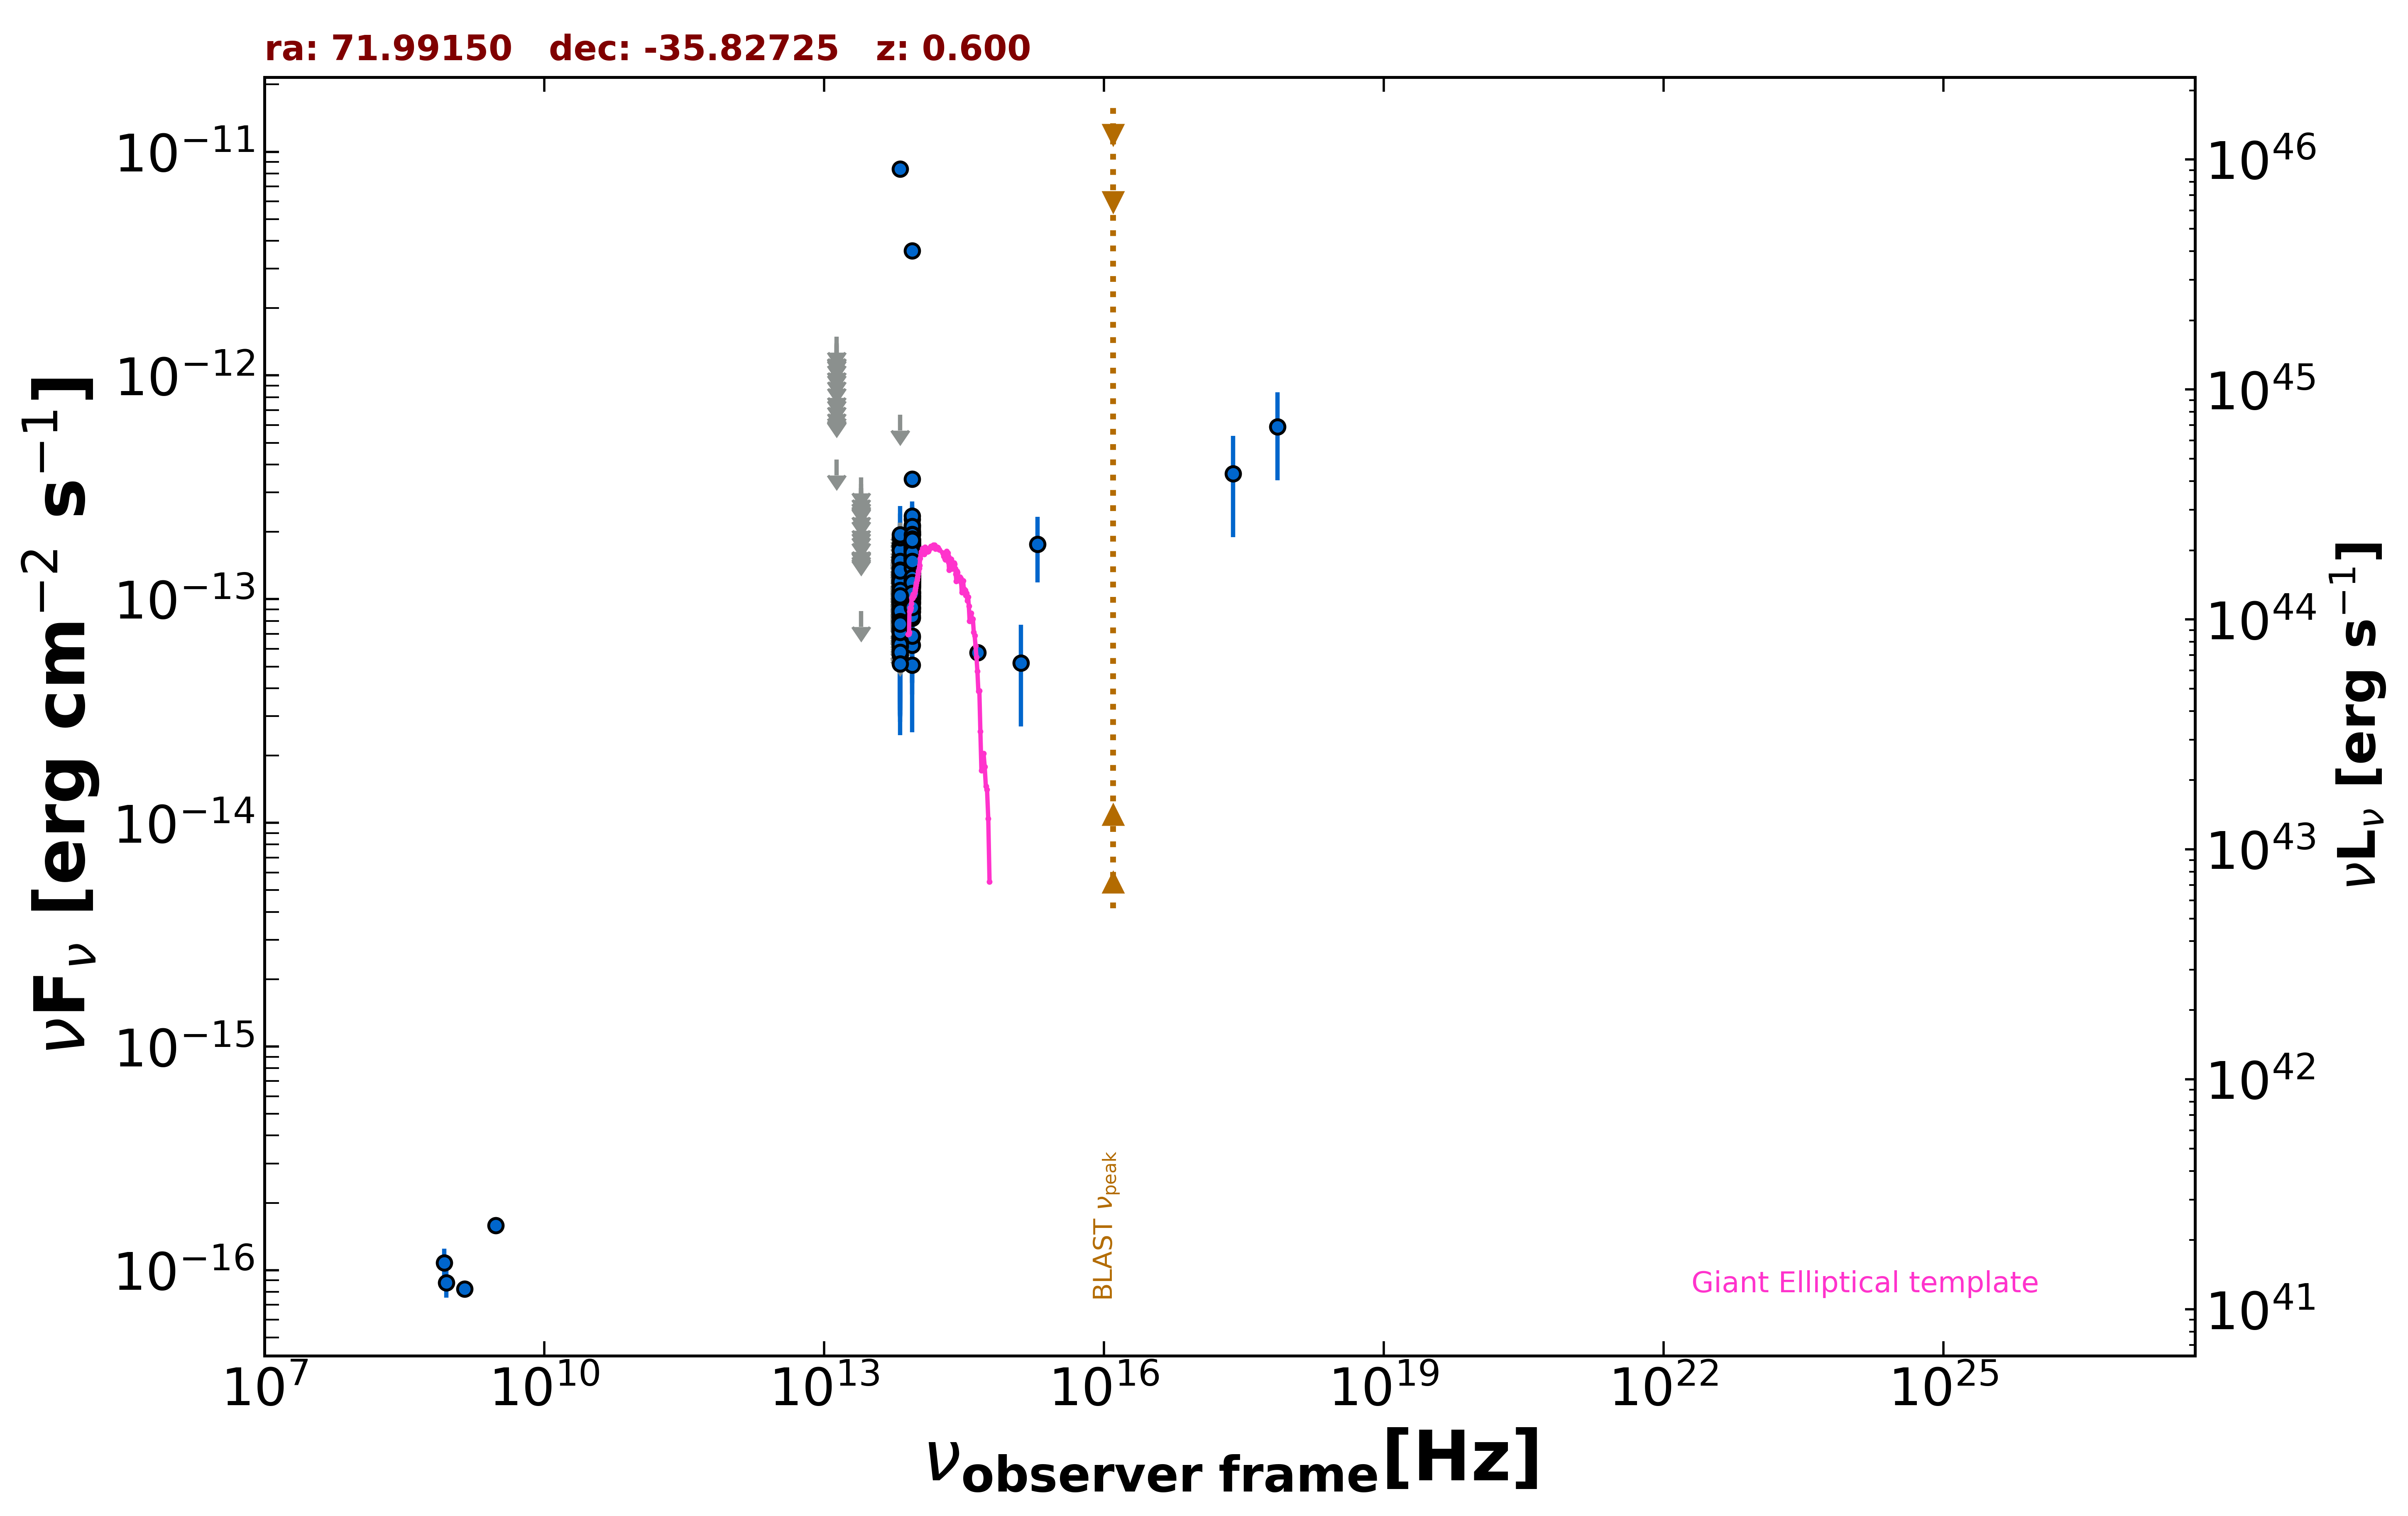

Data behind this chart, as committed beside it:
freq., flux, err_flux, MJD_start, MJD_end, flag, catalog, reference
1.400e+09, 8.260e-17, 7.000e-18, 55000, 55000, , NVSS, Condon et al. 1998  AJ  115  1693
8.870e+08, 8.781e-17, 1.241e-17, 55000, 55000, , RACS, Hale et al. 2021  PASA  38  e058
8.430e+08, 1.079e-16, 1.688e-17, 55000, 55000, , SUMSS, Manch et al. 2003  MNRAS  342  1117
3.000e+09, 1.584e-16, 1.050e-17, 55000, 55000, , VLASSQL, Gordon et al. 2021  ApJS  255  30
2.418e+17, 3.633e-13, 1.744e-13, 55000, 55000, , XMMSL2, Saxton et al. 2008  A&A  480  611
7.253e+17, 5.909e-13, 2.509e-13, 55000, 55000, , XMMSL2, Saxton et al. 2008  A&A  480  611
8.817e+13, 1.274e-13, 1.800e-15, 55000, 55000, , UNWISE, Schlafly et al. 2019  ApJS  240  30
6.517e+13, 6.788e-14, 2.555e-15, 55000, 55000, , UNWISE, Schlafly et al. 2019  ApJS  240  30
8.817e+13, 1.384e-13, 5.250e-15, 55000, 55000, , WISE, Wright et al. 2010  AJ  140  1868
6.517e+13, 7.006e-14, 5.940e-15, 55000, 55000, , WISE, Wright et al. 2010  AJ  140  1868
2.498e+13, 8.830e-14, 0.000e+00, 55000, 55000, UL, WISE, Wright et al. 2010  AJ  140  1868
1.363e+13, 4.211e-13, 0.000e+00, 55000, 55000, UL, WISE, Wright et al. 2010  AJ  140  1868
8.817e+13, 1.211e-13, 2.070e-14, 56898, 56898, , NEOWISE, Mainzer et al. 2014  ApJ  792  30
6.517e+13, 1.560e-13, 0.000e+00, 56898, 56898, UL, NEOWISE, Mainzer et al. 2014  ApJ  792  30
8.817e+13, 1.795e-13, 2.170e-14, 56898, 56898, , NEOWISE, Mainzer et al. 2014  ApJ  792  30
6.517e+13, 7.202e-14, 3.348e-14, 56898, 56898, , NEOWISE, Mainzer et al. 2014  ApJ  792  30
8.817e+13, 1.634e-13, 2.095e-14, 56898, 56898, , NEOWISE, Mainzer et al. 2014  ApJ  792  30
6.517e+13, 1.729e-13, 4.245e-14, 56898, 56898, , NEOWISE, Mainzer et al. 2014  ApJ  792  30
8.817e+13, 1.655e-13, 2.170e-14, 56897, 56897, , NEOWISE, Mainzer et al. 2014  ApJ  792  30
6.517e+13, 1.277e-13, 0.000e+00, 56897, 56897, UL, NEOWISE, Mainzer et al. 2014  ApJ  792  30
8.817e+13, 2.008e-13, 2.280e-14, 56898, 56898, , NEOWISE, Mainzer et al. 2014  ApJ  792  30
6.517e+13, 1.072e-13, 0.000e+00, 56898, 56898, UL, NEOWISE, Mainzer et al. 2014  ApJ  792  30
8.817e+13, 1.354e-13, 2.460e-14, 56897, 56897, , NEOWISE, Mainzer et al. 2014  ApJ  792  30
6.517e+13, 1.182e-13, 3.431e-14, 56897, 56897, , NEOWISE, Mainzer et al. 2014  ApJ  792  30
8.817e+13, 1.369e-13, 2.090e-14, 56899, 56899, , NEOWISE, Mainzer et al. 2014  ApJ  792  30
6.517e+13, 1.325e-13, 3.345e-14, 56899, 56899, , NEOWISE, Mainzer et al. 2014  ApJ  792  30
8.817e+13, 1.304e-13, 2.980e-14, 56898, 56898, , NEOWISE, Mainzer et al. 2014  ApJ  792  30
6.517e+13, 1.974e-13, 0.000e+00, 56898, 56898, UL, NEOWISE, Mainzer et al. 2014  ApJ  792  30
8.817e+13, 1.730e-13, 2.300e-14, 56898, 56898, , NEOWISE, Mainzer et al. 2014  ApJ  792  30
6.517e+13, 8.975e-14, 0.000e+00, 56898, 56898, UL, NEOWISE, Mainzer et al. 2014  ApJ  792  30
8.817e+13, 1.406e-13, 2.265e-14, 56897, 56897, , NEOWISE, Mainzer et al. 2014  ApJ  792  30
6.517e+13, 1.487e-13, 0.000e+00, 56897, 56897, UL, NEOWISE, Mainzer et al. 2014  ApJ  792  30
8.817e+13, 1.157e-13, 2.178e-14, 56898, 56898, , NEOWISE, Mainzer et al. 2014  ApJ  792  30
6.517e+13, 1.061e-13, 3.977e-14, 56898, 56898, , NEOWISE, Mainzer et al. 2014  ApJ  792  30
8.817e+13, 1.194e-13, 2.561e-14, 56898, 56898, , NEOWISE, Mainzer et al. 2014  ApJ  792  30
6.517e+13, 7.970e-14, 3.345e-14, 56898, 56898, , NEOWISE, Mainzer et al. 2014  ApJ  792  30
8.817e+13, 1.229e-13, 3.020e-14, 56898, 56898, , NEOWISE, Mainzer et al. 2014  ApJ  792  30
6.517e+13, 1.136e-13, 4.079e-14, 56898, 56898, , NEOWISE, Mainzer et al. 2014  ApJ  792  30
8.817e+13, 1.309e-13, 2.120e-14, 56897, 56897, , NEOWISE, Mainzer et al. 2014  ApJ  792  30
6.517e+13, 1.177e-13, 0.000e+00, 56897, 56897, UL, NEOWISE, Mainzer et al. 2014  ApJ  792  30
8.817e+13, 1.144e-13, 2.712e-14, 56899, 56899, , NEOWISE, Mainzer et al. 2014  ApJ  792  30
6.517e+13, 1.142e-13, 3.882e-14, 56899, 56899, , NEOWISE, Mainzer et al. 2014  ApJ  792  30
8.817e+13, 1.730e-13, 2.140e-14, 56898, 56898, , NEOWISE, Mainzer et al. 2014  ApJ  792  30
6.517e+13, 1.001e-13, 0.000e+00, 56898, 56898, UL, NEOWISE, Mainzer et al. 2014  ApJ  792  30
8.817e+13, 2.003e-13, 2.795e-14, 56897, 56897, , NEOWISE, Mainzer et al. 2014  ApJ  792  30
6.517e+13, 8.338e-14, 3.404e-14, 56897, 56897, , NEOWISE, Mainzer et al. 2014  ApJ  792  30
8.817e+13, 1.379e-13, 2.670e-14, 57066, 57066, , NEOWISE, Mainzer et al. 2014  ApJ  792  30
6.517e+13, 1.356e-13, 0.000e+00, 57066, 57066, UL, NEOWISE, Mainzer et al. 2014  ApJ  792  30
8.817e+13, 1.455e-13, 2.180e-14, 57066, 57066, , NEOWISE, Mainzer et al. 2014  ApJ  792  30
6.517e+13, 1.086e-13, 3.751e-14, 57066, 57066, , NEOWISE, Mainzer et al. 2014  ApJ  792  30
8.817e+13, 1.391e-13, 2.190e-14, 57066, 57066, , NEOWISE, Mainzer et al. 2014  ApJ  792  30
6.517e+13, 1.505e-13, 4.125e-14, 57066, 57066, , NEOWISE, Mainzer et al. 2014  ApJ  792  30
8.817e+13, 1.569e-13, 2.405e-14, 57066, 57066, , NEOWISE, Mainzer et al. 2014  ApJ  792  30
6.517e+13, 1.498e-13, 0.000e+00, 57066, 57066, UL, NEOWISE, Mainzer et al. 2014  ApJ  792  30
8.817e+13, 1.538e-13, 3.050e-14, 57066, 57066, , NEOWISE, Mainzer et al. 2014  ApJ  792  30
6.517e+13, 9.033e-14, 3.486e-14, 57066, 57066, , NEOWISE, Mainzer et al. 2014  ApJ  792  30
8.817e+13, 1.752e-13, 2.640e-14, 57066, 57066, , NEOWISE, Mainzer et al. 2014  ApJ  792  30
6.517e+13, 9.269e-14, 0.000e+00, 57066, 57066, UL, NEOWISE, Mainzer et al. 2014  ApJ  792  30
8.817e+13, 1.621e-13, 1.990e-14, 57065, 57065, , NEOWISE, Mainzer et al. 2014  ApJ  792  30
6.517e+13, 6.783e-14, 3.144e-14, 57065, 57065, , NEOWISE, Mainzer et al. 2014  ApJ  792  30
... 713 more rows
